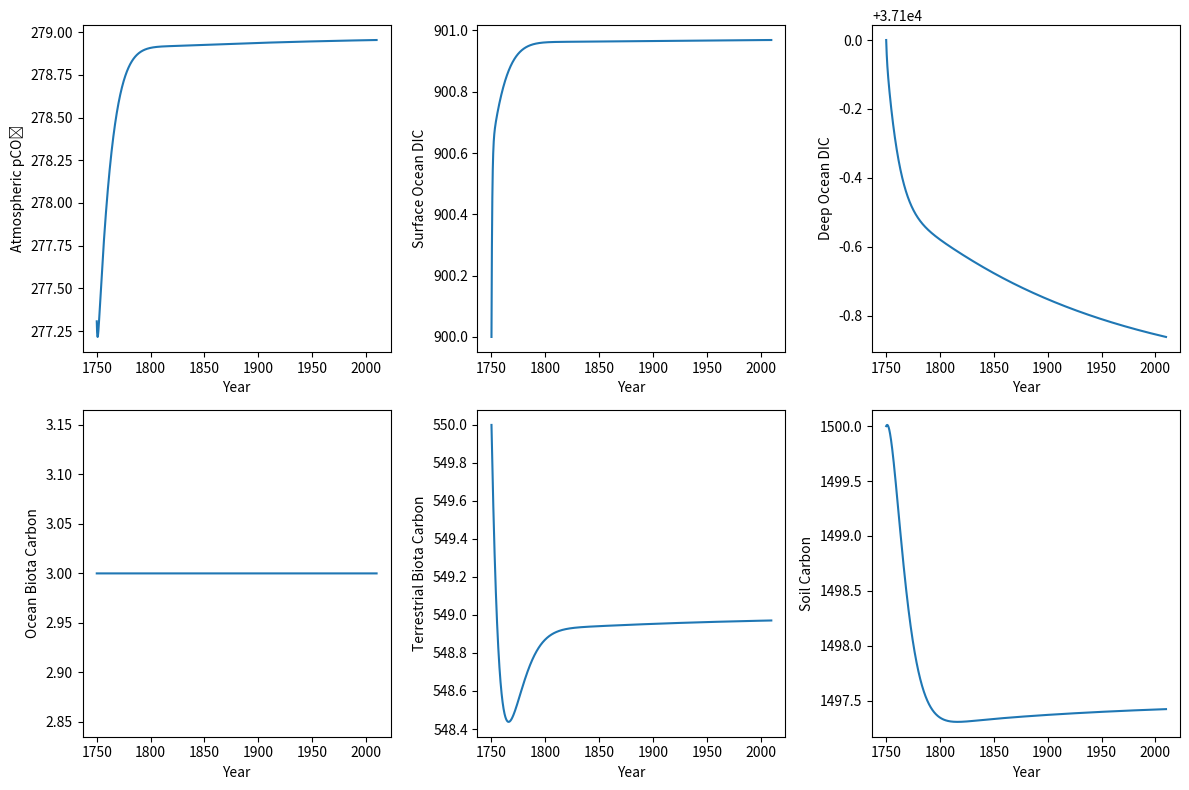

The script that saved this image:
# Carbon cycle box model for undergraduate and masters students - Oceans and Climate
# Uses a simple forwards Euler method 
# Based on the schematic of Ciais et al. (2013)
# [redacted]

# When Python sees the '#' sign it skips to the next line without
# reading any of the text. The text is refered to as 'comments' and are notes to the 
# human user explaining the function of the code..
# Good code has lots of comments!! 

# importing packages that are needed
import numpy as np 
import matplotlib.pyplot as plt 

# ----------------------------- # Model setup # ----------------------------- 
nsteps = 2600 # sets the number of model steps
dt = 0.1 # sets the timestep size, in years

# Preallocate arrays - this makes empty arrays to hold the model results (this speeds up the code, 
# because we now just have to change the values instead of making a new array each timestep)

Atmospheric_CO2 = np.full(nsteps, np.nan) 
Atmospheric_pCO2 = np.full(nsteps, np.nan) 
Surface_Ocean_DIC = np.full(nsteps, np.nan) 
Deep_Ocean_DIC = np.full(nsteps, np.nan) 
Ocean_Biota = np.full(nsteps, np.nan) 
Terrestrial_Biota = np.full(nsteps, np.nan) 
Soil = np.full(nsteps, np.nan) 
t = np.full(nsteps, np.nan) 
pH = np.full(nsteps, np.nan) 
T_surf = np.full(nsteps, np.nan)

# Initial conditions - Sets the starting values of the model reservoirs

Atmospheric_CO2[0] = 589 
Surface_Ocean_DIC[0] = 900 
Deep_Ocean_DIC[0] = 37100 
Ocean_Biota[0] = 3 
Terrestrial_Biota[0] = 550 
Soil[0] = 1500 
t[0] = 1750 # sets the start year for the model to 1750 CE


# ----------------------------- # Model loop # ----------------------------- 
for n in range(nsteps): 
    # First will calculate model parameters and processes at this timestep
    # All values are calculated in GtC per year
    # Global parameters 
    Atmospheric_pCO2[n] = Atmospheric_CO2[n] / 2.124   # A simplified formula used to approximate the partial pressure of carbon dioxide from the total CO2 reservoir - 2.124 Pg C per ppm CO2 
    Climate_Sensitivity = 3 # Assumes a climate sensitivity of 3˚/doubling of CO2
    Global_Temperature_Change = Climate_Sensitivity * np.log(Atmospheric_pCO2[n] / 280) / np.log(2)
    # Terrestrial parameters 
    Resp_T_Sensitivity = 0.01
    # Terrestrial processes 
    F_Terrestrial_Photosynthesis = 110 * (Atmospheric_pCO2[n] / 280)**0.5 
    F_Terrestrial_Biota_Respiration = 0.5 * F_Terrestrial_Photosynthesis 
    F_Soil_Respiration = 54 * (Soil[n] / Soil[0]) * (1 + Resp_T_Sensitivity * Global_Temperature_Change) 
    F_Litter_Fall = 55 * (Terrestrial_Biota[n] / Terrestrial_Biota[0]) 
    F_Runoff = 1 * (Soil[n] / Soil[0])
    # Volcanic flux 
    F_Volcanic_CO2 = 0.1
    # Surface ocean processes 
    F_Ocean_Photosynthesis = 50 
    F_Ocean_Respiration = 37 
    F_Downwelling = 90 * (Surface_Ocean_DIC[n] / Surface_Ocean_DIC[0])
    # Deep ocean processes 
    F_Remineralization = 13 
    F_Upwelling = 103 * (Deep_Ocean_DIC[n] / Deep_Ocean_DIC[0]) 
    F_Burial = 0.1
    # Carbonate chemistry 
    Surface_Volume = 3.63e16 
    Surface_C_Concentration = Surface_Ocean_DIC[n] * 8.33e13 / Surface_Volume 
    Surface_Alk = 2.24265 # in mmol/kg?
    T_surf[n] = 288 + Global_Temperature_Change # in Kelvin
    k_1 = 8.73e-7 
    k_ao = 0.278 
    k_carb = 0.000575 + 0.000006 * (T_surf[n] - 278) 
    KCO2 = 0.035 + 0.0019 * (T_surf[n] - 278)

    # Carbonate speciation 
    term = Surface_C_Concentration**2 - Surface_Alk * (2 * Surface_C_Concentration - Surface_Alk) * (1 - 4 * k_carb) 
    Ocean_HCO3 = (Surface_C_Concentration - np.sqrt(term)) / (1 - 4 * k_carb) 
    Ocean_CO3 = (Surface_Alk - Ocean_HCO3) / 2 
    Ocean_H = k_carb * k_1 * Ocean_HCO3 / Ocean_CO3 
    pH[n] = -np.log10(Ocean_H)

    # Air–sea exchange 
    Ocean_pCO2 = 280 * KCO2 * (Ocean_HCO3**2 / Ocean_CO3) 
    F_CO2_Exchange = k_ao * (Atmospheric_pCO2[n] - Ocean_pCO2)
    
    # Update reservoirs (Euler forward) by adding and subtracting sources and sinks
    # We multiply by dt because each source or sink process is defined in Gt of carbon per year and dt is your time in years
    # On the final model step (n = steps) we do not calculate the future reservoir sizes, hence the 'if' statement
    if n < nsteps - 1: 
        Atmospheric_CO2[n+1] = Atmospheric_CO2[n] + ( F_Soil_Respiration + F_Terrestrial_Biota_Respiration + F_Volcanic_CO2 - F_CO2_Exchange - F_Terrestrial_Photosynthesis ) * dt 
        Surface_Ocean_DIC[n+1] = Surface_Ocean_DIC[n] + ( F_Ocean_Respiration + F_Upwelling + F_Runoff + F_CO2_Exchange - F_Downwelling - F_Ocean_Photosynthesis ) * dt 
        Deep_Ocean_DIC[n+1] = Deep_Ocean_DIC[n] + ( F_Downwelling + F_Remineralization - F_Upwelling - F_Burial ) * dt 
        Ocean_Biota[n+1] = Ocean_Biota[n] + ( F_Ocean_Photosynthesis - F_Ocean_Respiration - F_Remineralization ) * dt 
        Terrestrial_Biota[n+1] = Terrestrial_Biota[n] + ( F_Terrestrial_Photosynthesis - F_Terrestrial_Biota_Respiration - F_Litter_Fall ) * dt 
        Soil[n+1] = Soil[n] + ( F_Litter_Fall - F_Soil_Respiration - F_Runoff ) * dt 
        t[n+1] = t[n] + dt



# Now the model has finished we can plot the results
# The following code makes a new figure with 6 subplots that show the
# variations in the major reservoirs (although pCO2 is used instead of CO2 
# in Gt as it's more intuitive)


# ----------------------------- # Plotting # -----------------------------

fig, axs = plt.subplots(2, 3, figsize=(12, 8)) 
axs[0, 0].plot(t, Atmospheric_pCO2)
axs[0, 0].set_xlabel("Year") 
axs[0, 0].set_ylabel("Atmospheric pCO₂")

axs[0, 1].plot(t, Surface_Ocean_DIC) 
axs[0, 1].set_xlabel("Year") 
axs[0, 1].set_ylabel("Surface Ocean DIC")

axs[0, 2].plot(t, Deep_Ocean_DIC) 
axs[0, 2].set_xlabel("Year") 
axs[0, 2].set_ylabel("Deep Ocean DIC")

axs[1, 0].plot(t, Ocean_Biota) 
axs[1, 0].set_xlabel("Year") 
axs[1, 0].set_ylabel("Ocean Biota Carbon") 

axs[1, 1].plot(t, Terrestrial_Biota) 
axs[1, 1].set_xlabel("Year") 
axs[1, 1].set_ylabel("Terrestrial Biota Carbon")

axs[1, 2].plot(t, Soil) 
axs[1, 2].set_xlabel("Year") 
axs[1, 2].set_ylabel("Soil Carbon")

plt.tight_layout() 
plt.show()
